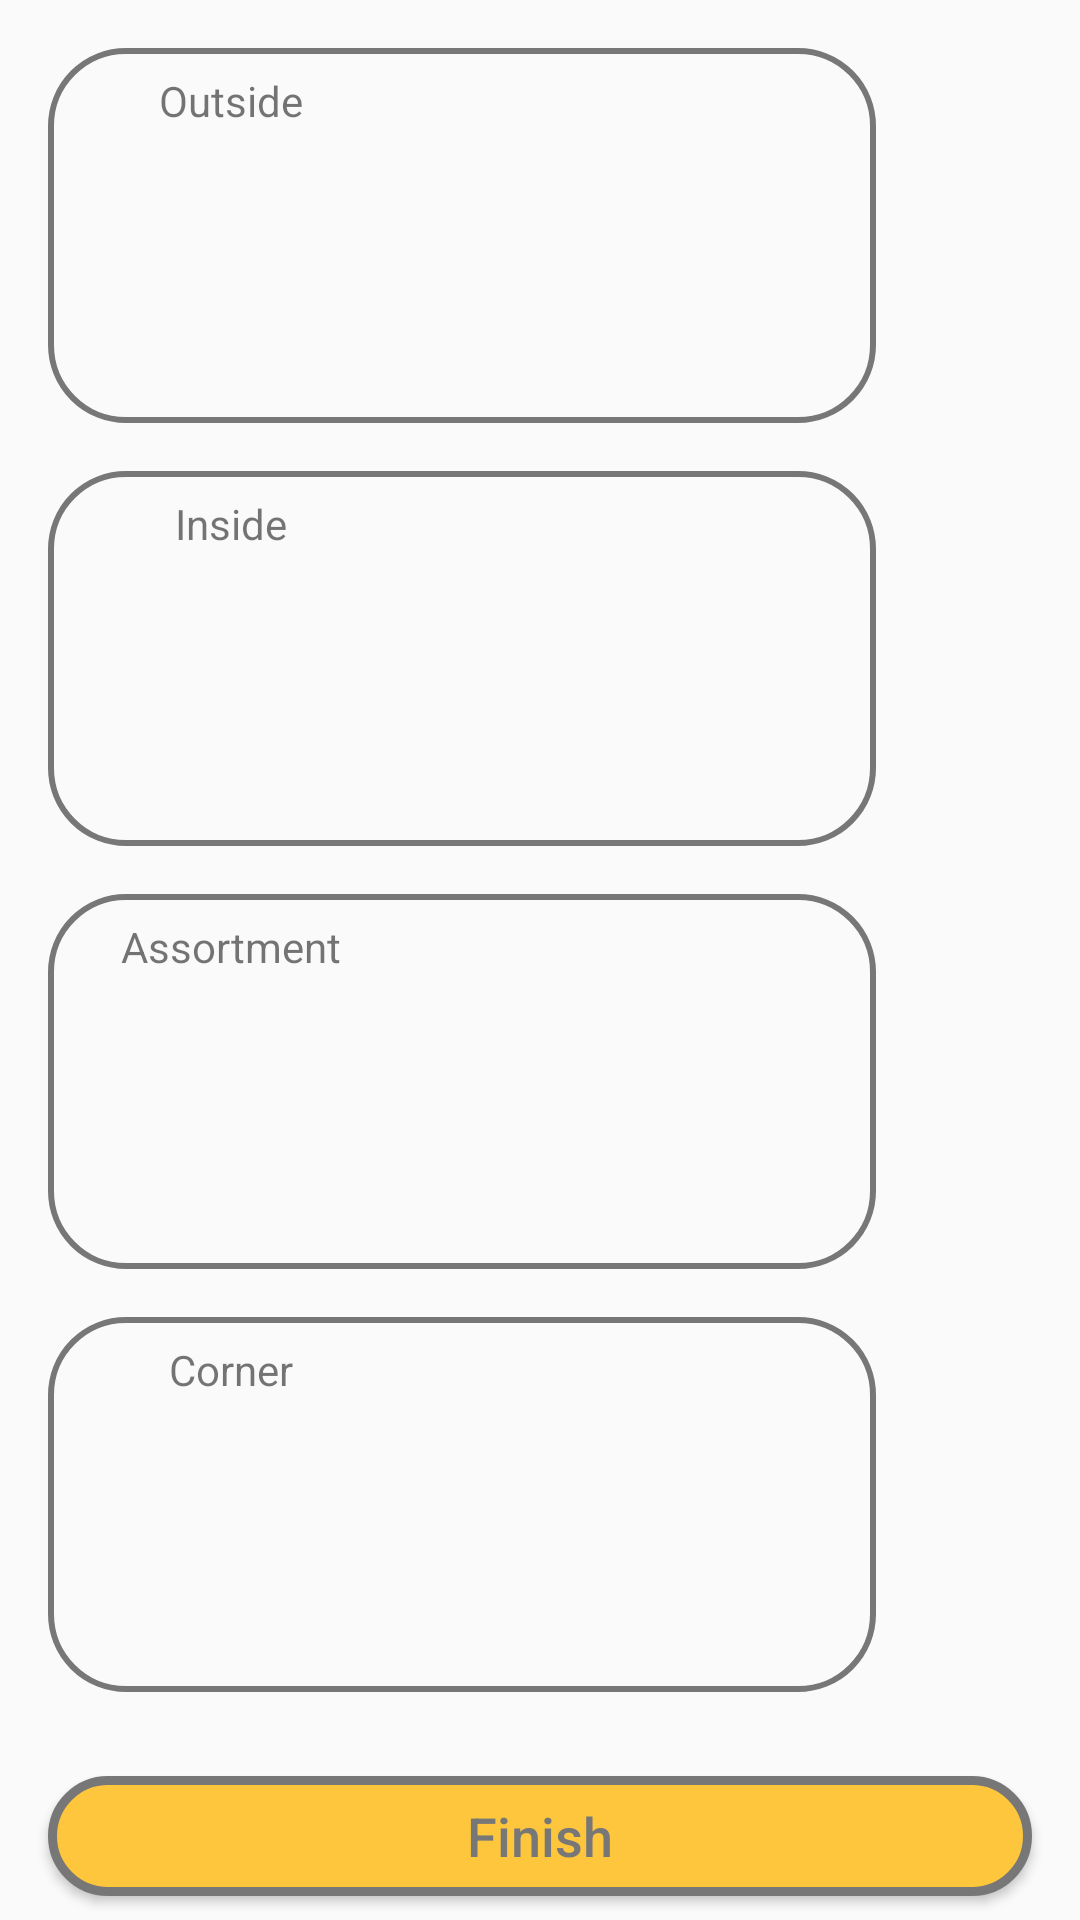

Reconstruct the res/layout file that produces this screen, plus the resources it refers to.
<!-- AndroidManifest.xml: application theme AppTheme -->
<!-- res/layout/fragment_image.xml -->
<?xml version="1.0" encoding="utf-8"?>
<androidx.constraintlayout.widget.ConstraintLayout xmlns:android="http://schemas.android.com/apk/res/android"
    xmlns:app="http://schemas.android.com/apk/res-auto"
    android:layout_width="match_parent"
    android:layout_height="match_parent">

    <ScrollView
        android:layout_width="match_parent"
        android:layout_height="0dp"
        android:layout_marginBottom="8dp"
        app:layout_constraintBottom_toTopOf="@+id/addPhotoButton"
        app:layout_constraintEnd_toEndOf="parent"
        app:layout_constraintStart_toStartOf="parent"
        app:layout_constraintTop_toTopOf="parent">

        <androidx.constraintlayout.widget.ConstraintLayout
            android:layout_width="match_parent"
            android:layout_height="wrap_content">

            <View
                android:id="@+id/outsideView"
                style="@style/ViewStyle"
                android:layout_marginTop="16dp"
                app:layout_constraintBottom_toBottomOf="@+id/outsideIV"
                app:layout_constraintEnd_toStartOf="@+id/outsideCorrectIV"
                app:layout_constraintStart_toStartOf="parent"
                app:layout_constraintTop_toTopOf="parent" />

            <ImageView
                android:id="@+id/outsideIV"
                android:layout_width="90dp"
                android:layout_height="90dp"
                android:layout_marginStart="32dp"
                android:layout_marginTop="8dp"
                app:layout_constraintStart_toStartOf="parent"
                app:layout_constraintTop_toBottomOf="@+id/outsideTV"
                app:srcCompat="@drawable/ic_add_a_photo_green_24dp" />

            <TextView
                android:id="@+id/outsideTV"
                android:layout_width="wrap_content"
                android:layout_height="wrap_content"
                android:layout_marginTop="24dp"
                android:text="@string/fragment_add_store_image_outside"
                app:layout_constraintEnd_toEndOf="@+id/outsideIV"
                app:layout_constraintStart_toStartOf="@+id/outsideIV"
                app:layout_constraintTop_toTopOf="parent" />

            <ImageView
                android:id="@+id/outsidePhotoIV"
                android:layout_width="150dp"
                android:layout_height="90dp"
                android:layout_marginStart="16dp"
                android:layout_marginTop="8dp"
                android:layout_marginEnd="16dp"
                android:layout_marginBottom="8dp"
                app:layout_constraintBottom_toBottomOf="@+id/outsideView"
                app:layout_constraintEnd_toEndOf="@+id/outsideView"
                app:layout_constraintStart_toEndOf="@+id/outsideIV"
                app:layout_constraintTop_toTopOf="@+id/outsideView" />

            <ImageView
                android:id="@+id/outsideCorrectIV"
                android:layout_width="36dp"
                android:layout_height="36dp"
                android:layout_marginEnd="16dp"
                app:layout_constraintEnd_toEndOf="parent"
                app:layout_constraintTop_toTopOf="@+id/outsideView"
                app:srcCompat="@drawable/ic_incorrect" />

            <View
                android:id="@+id/insideView"
                style="@style/ViewStyle"
                android:layout_marginTop="16dp"
                app:layout_constraintBottom_toBottomOf="@+id/insideIV"
                app:layout_constraintEnd_toStartOf="@+id/insideCorrectIV"
                app:layout_constraintStart_toStartOf="parent"
                app:layout_constraintTop_toBottomOf="@+id/outsideView" />

            <ImageView
                android:id="@+id/insideIV"
                android:layout_width="90dp"
                android:layout_height="90dp"
                android:layout_marginStart="32dp"
                android:layout_marginTop="8dp"
                app:layout_constraintStart_toStartOf="parent"
                app:layout_constraintTop_toBottomOf="@+id/insideTV"
                app:srcCompat="@drawable/ic_add_a_photo_green_24dp" />

            <TextView
                android:id="@+id/insideTV"
                android:layout_width="wrap_content"
                android:layout_height="wrap_content"
                android:layout_marginTop="8dp"
                android:text="@string/fragment_add_store_image_inside"
                app:layout_constraintEnd_toEndOf="@+id/insideIV"
                app:layout_constraintStart_toStartOf="@+id/insideIV"
                app:layout_constraintTop_toTopOf="@id/insideView" />

            <ImageView
                android:id="@+id/insidePhotoIV"
                android:layout_width="150dp"
                android:layout_height="90dp"
                android:layout_marginStart="16dp"
                android:layout_marginTop="8dp"
                android:layout_marginEnd="16dp"
                android:layout_marginBottom="8dp"
                app:layout_constraintBottom_toBottomOf="@+id/insideView"
                app:layout_constraintEnd_toEndOf="@+id/insideView"
                app:layout_constraintStart_toEndOf="@+id/insideIV"
                app:layout_constraintTop_toTopOf="@+id/insideView" />

            <ImageView
                android:id="@+id/insideCorrectIV"
                android:layout_width="36dp"
                android:layout_height="36dp"
                android:layout_marginEnd="16dp"
                app:layout_constraintEnd_toEndOf="parent"
                app:layout_constraintTop_toTopOf="@+id/insideView"
                app:srcCompat="@drawable/ic_incorrect" />

            <View
                android:id="@+id/assortmentView"
                style="@style/ViewStyle"
                android:layout_marginTop="16dp"
                app:layout_constraintBottom_toBottomOf="@+id/assortmentIV"
                app:layout_constraintEnd_toStartOf="@+id/assortmentCorrectIV"
                app:layout_constraintStart_toStartOf="parent"
                app:layout_constraintTop_toBottomOf="@+id/insideView" />

            <ImageView
                android:id="@+id/assortmentIV"
                android:layout_width="90dp"
                android:layout_height="90dp"
                android:layout_marginStart="32dp"
                android:layout_marginTop="8dp"
                app:layout_constraintStart_toStartOf="parent"
                app:layout_constraintTop_toBottomOf="@+id/assortmentTV"
                app:srcCompat="@drawable/ic_add_a_photo_green_24dp" />

            <TextView
                android:id="@+id/assortmentTV"
                android:layout_width="wrap_content"
                android:layout_height="wrap_content"
                android:layout_marginTop="8dp"
                android:text="@string/fragment_add_store_image_assortment"
                app:layout_constraintEnd_toEndOf="@+id/assortmentIV"
                app:layout_constraintStart_toStartOf="@+id/assortmentIV"
                app:layout_constraintTop_toTopOf="@id/assortmentView" />

            <ImageView
                android:id="@+id/assortmentPhotoIV"
                android:layout_width="150dp"
                android:layout_height="90dp"
                android:layout_marginStart="16dp"
                android:layout_marginTop="8dp"
                android:layout_marginEnd="16dp"
                android:layout_marginBottom="8dp"
                app:layout_constraintBottom_toBottomOf="@+id/assortmentView"
                app:layout_constraintEnd_toEndOf="@+id/assortmentView"
                app:layout_constraintStart_toEndOf="@+id/assortmentIV"
                app:layout_constraintTop_toTopOf="@+id/assortmentView" />

            <ImageView
                android:id="@+id/assortmentCorrectIV"
                android:layout_width="36dp"
                android:layout_height="36dp"
                android:layout_marginEnd="16dp"
                app:layout_constraintEnd_toEndOf="parent"
                app:layout_constraintTop_toTopOf="@+id/assortmentView"
                app:srcCompat="@drawable/ic_incorrect" />

            <View
                android:id="@+id/cornerView"
                style="@style/ViewStyle"
                android:layout_marginTop="16dp"
                app:layout_constraintBottom_toBottomOf="@+id/cornerIV"
                app:layout_constraintEnd_toStartOf="@+id/cornerCorrectIV"
                app:layout_constraintStart_toStartOf="parent"
                app:layout_constraintTop_toBottomOf="@+id/assortmentView" />

            <ImageView
                android:id="@+id/cornerIV"
                android:layout_width="90dp"
                android:layout_height="90dp"
                android:layout_marginStart="32dp"
                android:layout_marginTop="8dp"
                app:layout_constraintStart_toStartOf="parent"
                app:layout_constraintTop_toBottomOf="@+id/cornerTV"
                app:srcCompat="@drawable/ic_add_a_photo_green_24dp" />

            <TextView
                android:id="@+id/cornerTV"
                android:layout_width="wrap_content"
                android:layout_height="wrap_content"
                android:layout_marginTop="8dp"
                android:text="@string/fragment_add_store_image_corner"
                app:layout_constraintEnd_toEndOf="@+id/cornerIV"
                app:layout_constraintStart_toStartOf="@+id/cornerIV"
                app:layout_constraintTop_toTopOf="@id/cornerView" />

            <ImageView
                android:id="@+id/cornerPhotoIV"
                android:layout_width="150dp"
                android:layout_height="90dp"
                android:layout_marginStart="16dp"
                android:layout_marginTop="8dp"
                android:layout_marginEnd="16dp"
                android:layout_marginBottom="8dp"
                app:layout_constraintBottom_toBottomOf="@+id/cornerView"
                app:layout_constraintEnd_toEndOf="@+id/cornerView"
                app:layout_constraintStart_toEndOf="@+id/cornerIV"
                app:layout_constraintTop_toTopOf="@+id/cornerView" />

            <ImageView
                android:id="@+id/cornerCorrectIV"
                android:layout_width="36dp"
                android:layout_height="36dp"
                android:layout_marginEnd="16dp"
                app:layout_constraintEnd_toEndOf="parent"
                app:layout_constraintTop_toTopOf="@+id/cornerView"
                app:srcCompat="@drawable/ic_incorrect" />

        </androidx.constraintlayout.widget.ConstraintLayout>
    </ScrollView>

    <Button
        android:id="@+id/addPhotoButton"
        style="@style/AuthButton"
        android:layout_width="0dp"
        android:layout_marginStart="16dp"
        android:layout_marginEnd="16dp"
        android:layout_marginBottom="8dp"
        android:background="@drawable/button_rounded_orange"
        android:text="@string/fragment_add_store_image_finish_button"
        android:textColor="@color/colorPrimary"
        app:layout_constraintBottom_toBottomOf="parent"
        app:layout_constraintEnd_toEndOf="parent"
        app:layout_constraintStart_toStartOf="parent" />

    <ProgressBar
        android:id="@+id/progressBar"
        style="?android:attr/progressBarStyle"
        android:layout_width="wrap_content"
        android:layout_height="wrap_content"
        android:visibility="gone"
        app:layout_constraintBottom_toBottomOf="parent"
        app:layout_constraintEnd_toEndOf="parent"
        app:layout_constraintStart_toStartOf="parent"
        app:layout_constraintTop_toTopOf="parent" />

</androidx.constraintlayout.widget.ConstraintLayout>
<!-- resources referenced by this layout -->
<resources>
  <color name="colorPrimary">#777777</color>
  <!-- drawable button_rounded_orange (drawable) -->
  <?xml version="1.0" encoding="utf-8"?>
  <shape xmlns:android="http://schemas.android.com/apk/res/android">
      <solid android:color="@color/color_orange" />
      <stroke
          android:width="3dp"
          android:color="@color/colorPrimary" />
      <corners android:radius="50dp" />
      <padding
          android:bottom="0dp"
          android:left="0dp"
          android:right="0dp"
          android:top="0dp" />
  </shape>
  <!-- drawable ic_add_a_photo_green_24dp (drawable) -->
  <vector android:height="24dp" android:tint="#2AE912"
      android:viewportHeight="24.0" android:viewportWidth="24.0"
      android:width="24dp" xmlns:android="http://schemas.android.com/apk/res/android">
      <path android:fillColor="#FF000000" android:pathData="M3,4L3,1h2v3h3v2L5,6v3L3,9L3,6L0,6L0,4h3zM6,10L6,7h3L9,4h7l1.83,2L21,6c1.1,0 2,0.9 2,2v12c0,1.1 -0.9,2 -2,2L5,22c-1.1,0 -2,-0.9 -2,-2L3,10h3zM13,19c2.76,0 5,-2.24 5,-5s-2.24,-5 -5,-5 -5,2.24 -5,5 2.24,5 5,5zM9.8,14c0,1.77 1.43,3.2 3.2,3.2s3.2,-1.43 3.2,-3.2 -1.43,-3.2 -3.2,-3.2 -3.2,1.43 -3.2,3.2z"/>
  </vector>
  <string name="fragment_add_store_image_assortment">Assortment</string>
  <string name="fragment_add_store_image_corner">Corner</string>
  <string name="fragment_add_store_image_finish_button">Finish</string>
  <string name="fragment_add_store_image_inside">Inside</string>
  <string name="fragment_add_store_image_outside">Outside</string>
  <style name="ViewStyle">
          <item name="android:layout_width">@dimen/view_width</item>
          <item name="android:layout_height">@dimen/view_height</item>
          <item name="android:layout_marginStart">@dimen/app_base_margin_start</item>
          <item name="android:layout_marginEnd">@dimen/app_base_margin_end</item>
          <item name="android:layout_marginTop">8dp</item>
          <item name="android:background">@drawable/view_standard_rounded</item>
      </style>
  <style name="AppTheme" parent="Theme.AppCompat.Light.DarkActionBar">
          
          <item name="colorPrimary">@color/colorPrimary</item>
          <item name="colorPrimaryDark">@color/colorPrimaryDark</item>
          <item name="colorAccent">@color/colorAccent</item>
      </style>
  <color name="color_orange">#fec63d</color>
  <dimen name="auth_button_width">0dp</dimen>
  <dimen name="auth_button_height">40dp</dimen>
  <dimen name="app_base_margin_start">16dp</dimen>
  <dimen name="app_base_margin_end">16dp</dimen>
  <dimen name="app_base_margin_bottom">16dp</dimen>
  <!-- drawable button_standard (drawable) -->
  <?xml version="1.0" encoding="utf-8"?>
  <selector xmlns:android="http://schemas.android.com/apk/res/android">
      <item android:state_pressed="false">
          <shape>
              <corners android:radius="25dp" />
              <solid android:color="@color/colorPrimary" />
          </shape>
      </item>
      <item android:state_pressed="true">
          <shape android:shape="rectangle">
              <corners android:radius="25dp" />
              <solid android:color="@color/colorPrimaryDark" />
          </shape>
      </item>
  </selector>
  <color name="white">#FFFFFF</color>
  <dimen name="view_width">0dp</dimen>
  <dimen name="view_height">0dp</dimen>
  <!-- drawable view_standard_rounded (drawable) -->
  <?xml version="1.0" encoding="utf-8"?>
  <shape xmlns:android="http://schemas.android.com/apk/res/android">
      <solid android:color="@color/transparent_white" />
      <stroke
          android:width="2dp"
          android:color="@color/colorPrimary" />
      <corners android:radius="25dp" />
      <padding
          android:bottom="0dp"
          android:left="0dp"
          android:right="0dp"
          android:top="0dp" />
  </shape>
  <color name="colorPrimaryDark">#4C4C4C</color>
  <color name="colorAccent">#03DAC5</color>
  <color name="transparent_white">#00FFFFFF</color>
</resources>
